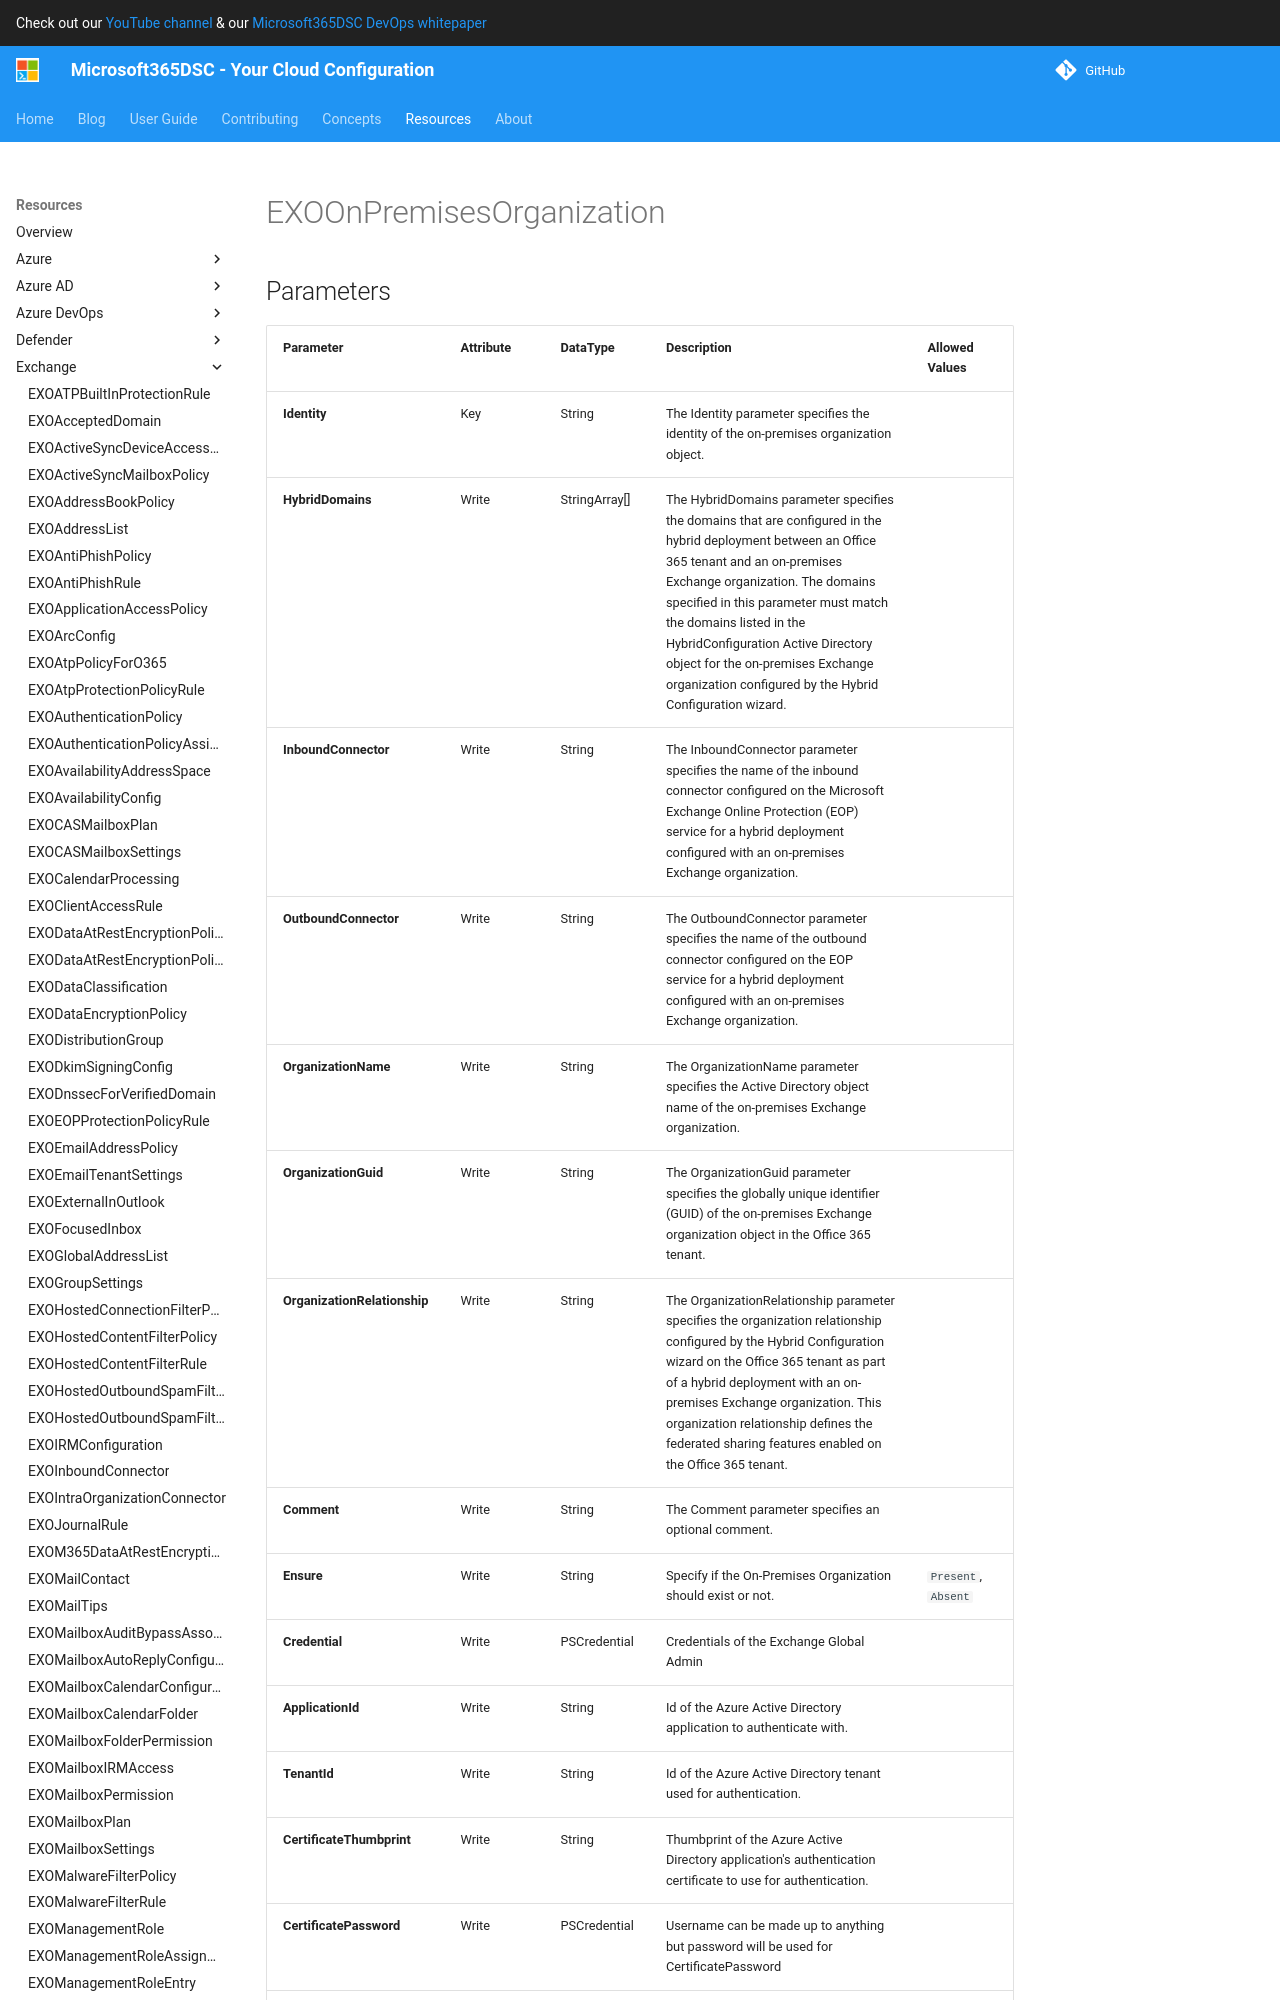

repository: microsoft/Microsoft365DSC · page: resources/exchange/EXOOnPremisesOrganization/index.html · generator: mkdocs

# EXOOnPremisesOrganization

## Parameters

| Parameter | Attribute | DataType | Description | Allowed Values |
| --- | --- | --- | --- | --- |
| **Identity** | Key | String | The Identity parameter specifies the identity of the on-premises organization object. | |
| **HybridDomains** | Write | StringArray[] | The HybridDomains parameter specifies the domains that are configured in the hybrid deployment between an Office 365 tenant and an on-premises Exchange organization. The domains specified in this parameter must match the domains listed in the HybridConfiguration Active Directory object for the on-premises Exchange organization configured by the Hybrid Configuration wizard.  | |
| **InboundConnector** | Write | String | The InboundConnector parameter specifies the name of the inbound connector configured on the Microsoft Exchange Online Protection (EOP) service for a hybrid deployment configured with an on-premises Exchange organization. | |
| **OutboundConnector** | Write | String | The OutboundConnector parameter specifies the name of the outbound connector configured on the EOP service for a hybrid deployment configured with an on-premises Exchange organization. | |
| **OrganizationName** | Write | String | The OrganizationName parameter specifies the Active Directory object name of the on-premises Exchange organization. | |
| **OrganizationGuid** | Write | String | The OrganizationGuid parameter specifies the globally unique identifier (GUID) of the on-premises Exchange organization object in the Office 365 tenant. | |
| **OrganizationRelationship** | Write | String | The OrganizationRelationship parameter specifies the organization relationship configured by the Hybrid Configuration wizard on the Office 365 tenant as part of a hybrid deployment with an on-premises Exchange organization. This organization relationship defines the federated sharing features enabled on the Office 365 tenant. | |
| **Comment** | Write | String | The Comment parameter specifies an optional comment. | |
| **Ensure** | Write | String | Specify if the On-Premises Organization should exist or not. | `Present`, `Absent` |
| **Credential** | Write | PSCredential | Credentials of the Exchange Global Admin | |
| **ApplicationId** | Write | String | Id of the Azure Active Directory application to authenticate with. | |
| **TenantId** | Write | String | Id of the Azure Active Directory tenant used for authentication. | |
| **CertificateThumbprint** | Write | String | Thumbprint of the Azure Active Directory application's authentication certificate to use for authentication. | |
| **CertificatePassword** | Write | PSCredential | Username can be made up to anything but password will be used for CertificatePassword | |
| **CertificateP
